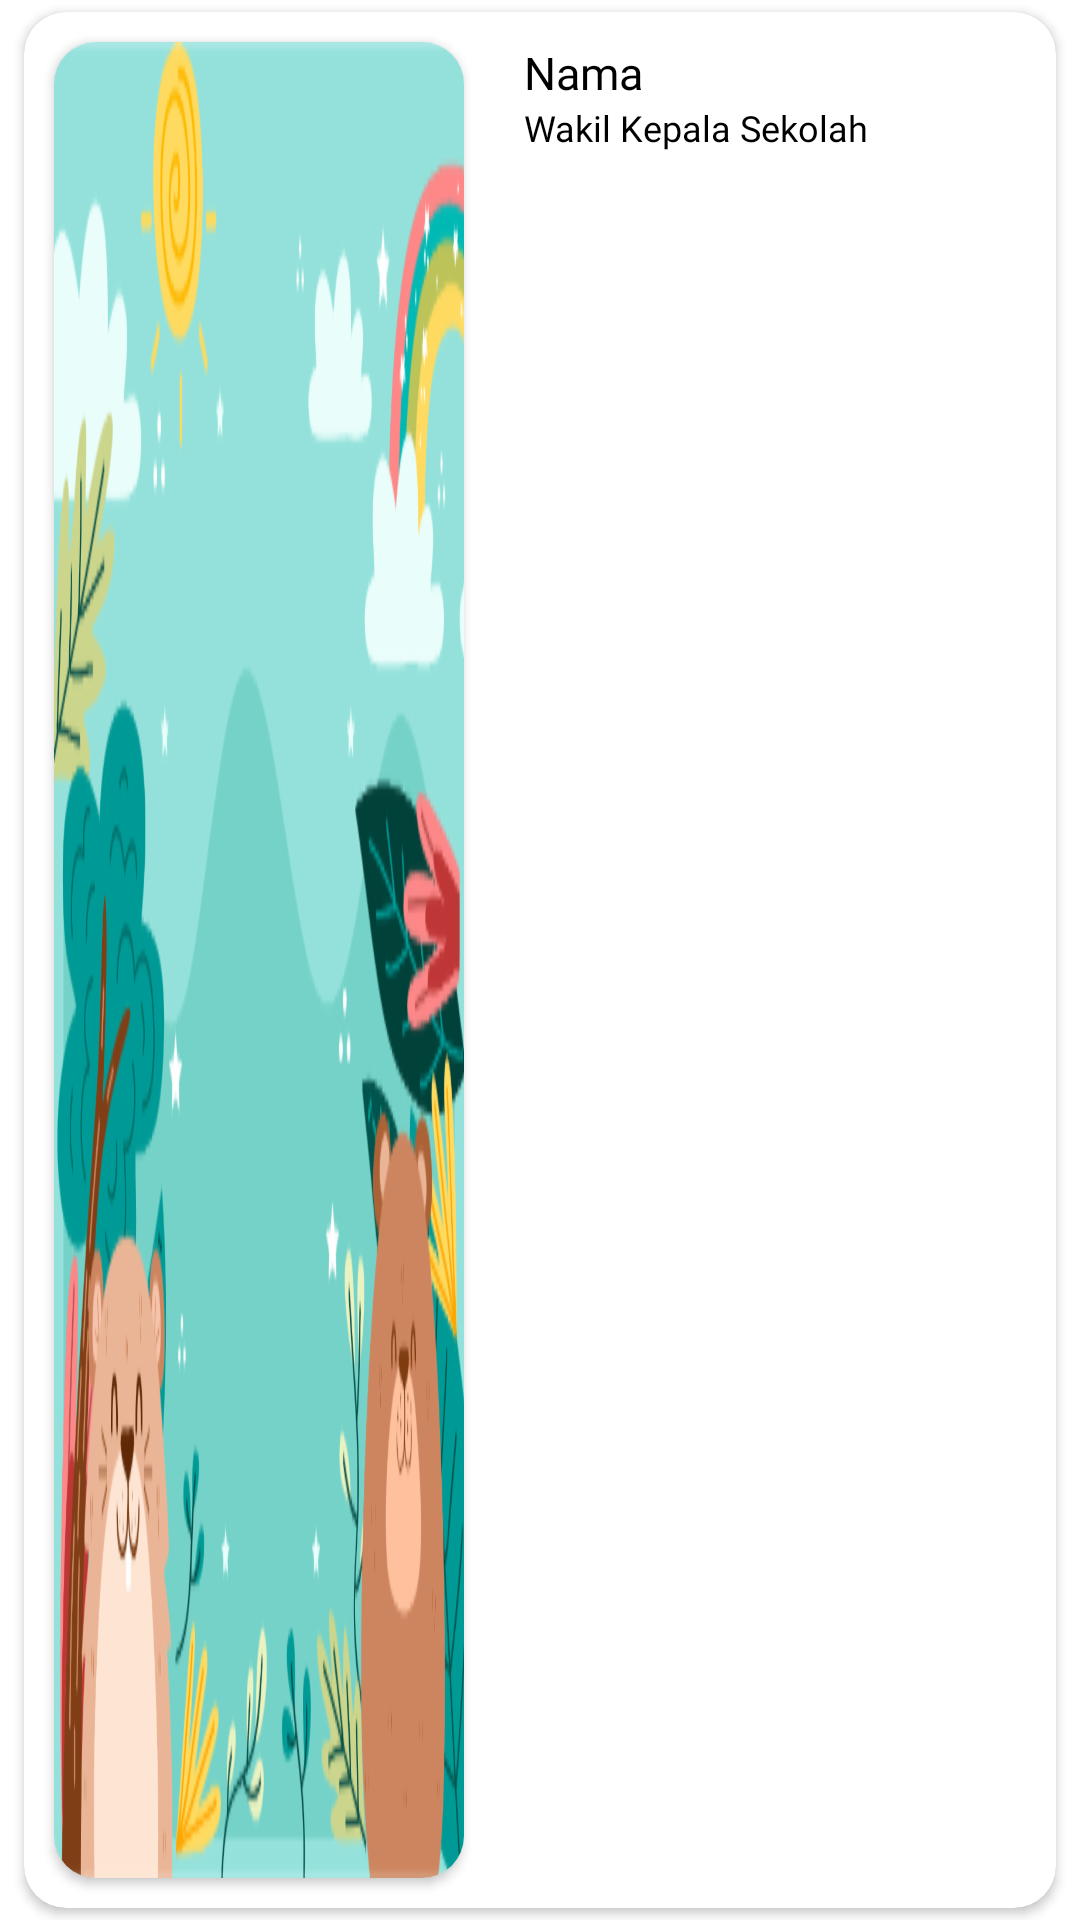

Here is an Android app screen rendered from its layout file. Give the layout XML and the strings, colors and styles it references.
<!-- AndroidManifest.xml: application theme Theme.Puskomdik -->
<!-- res/layout/list_struktur_organisasi.xml -->
<?xml version="1.0" encoding="utf-8"?>
<LinearLayout xmlns:android="http://schemas.android.com/apk/res/android"
    xmlns:card_view="http://schemas.android.com/apk/res-auto"
    xmlns:tools="http://schemas.android.com/tools"
    xmlns:app="http://schemas.android.com/apk/res-auto"
    android:id="@+id/card_view"
    android:layout_width="match_parent"
    android:layout_height="150dp"
    android:layout_gravity="center">
    <androidx.cardview.widget.CardView
        android:layout_width="match_parent"
        android:layout_height="match_parent"
        app:cardCornerRadius="14dp"
        app:cardElevation="2dp"
        android:layout_marginLeft="8dp"
        android:layout_marginTop="4dp"
        android:layout_marginRight="8dp"
        android:layout_marginBottom="4dp"
        android:padding="5dp">

        <LinearLayout
            android:layout_width="match_parent"
            android:layout_height="match_parent"
            android:id="@+id/LayoutCardView"
            android:orientation="horizontal">
            <androidx.cardview.widget.CardView
                android:layout_width="match_parent"
                android:layout_height="match_parent"
                app:cardCornerRadius="14dp"
                app:cardElevation="2dp"
                android:layout_margin="10dp"
                android:padding="5dp"
                android:layout_weight="1.2">
                <ImageView
                    android:scaleType="fitXY"
                    android:layout_width="match_parent"
                    android:layout_height="match_parent"
                    android:src="@drawable/game"
                    android:id="@+id/ivGambar"/>
            </androidx.cardview.widget.CardView>
            <LinearLayout
                android:layout_width="match_parent"
                android:layout_height="match_parent"
                android:layout_weight="1"
                android:orientation="vertical"
                android:layout_margin="10dp">
                <TextView
                    android:layout_width="match_parent"
                    android:layout_height="wrap_content"
                    android:text="Nama"
                    android:textColor="@color/colorBlack"
                    android:fontFamily="@font/roboto"
                    android:id="@+id/tvNama"
                    android:textSize="15sp"/>
                <TextView
                    android:layout_width="match_parent"
                    android:layout_height="wrap_content"
                    android:text="Wakil Kepala Sekolah"
                    android:textColor="@color/colorBlack"
                    android:fontFamily="@font/roboto"
                    android:id="@+id/tvJabatan"
                    android:textSize="12sp"/>
            </LinearLayout>

        </LinearLayout>
    </androidx.cardview.widget.CardView>

</LinearLayout>
<!-- resources referenced by this layout -->
<resources>
  <color name="colorBlack">#000000</color>
  <!-- drawable game: png bitmap (drawable-hdpi, 74150 bytes) -->
  <style name="Theme.Puskomdik" parent="Theme.MaterialComponents.DayNight.DarkActionBar">
          
          <item name="colorPrimary">@color/colorPrimary</item>
          <item name="colorPrimaryVariant">@color/colorPrimaryDark</item>
          <item name="colorOnPrimary">@color/colorBlack</item>
          
          <item name="colorSecondary">@color/colorSecondary</item>
          <item name="colorSecondaryVariant">@color/colorSecondary</item>
          <item name="colorOnSecondary">@color/black</item>
          
          <item name="android:statusBarColor" tools:targetApi="l">?attr/colorPrimaryVariant</item>
          
      </style>
  <color name="colorPrimary">#53D2DC</color>
  <color name="colorPrimaryDark">#4F8FC0</color>
  <color name="colorSecondary">#FFE3B3</color>
  <color name="black">#FF000000</color>
</resources>
